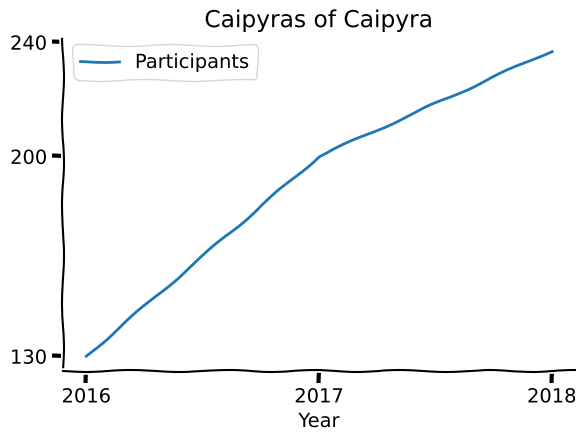
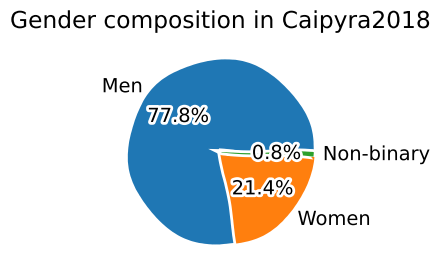
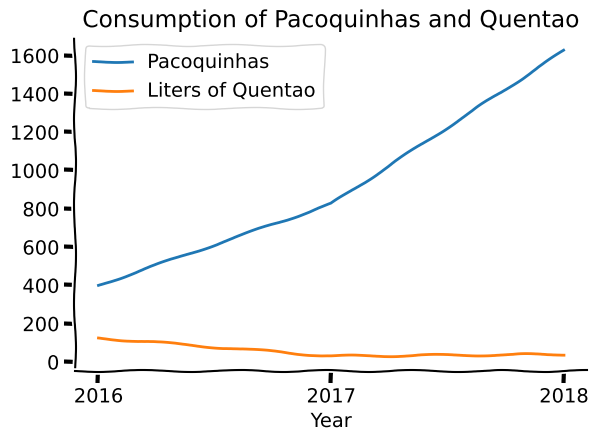
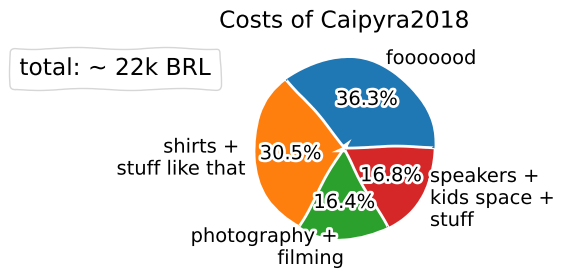

These figures' Python source, in order:
import matplotlib.pyplot as plt
import matplotlib.lines  as lines
import numpy as np

# dados em cada ano
# [redacted]
anos    = [2016, 2017, 2018]
paçocas = [400, 825, 1625]
quentao = [125, 30, 40]
sonhos  = [696000, 1435500, 2871666] # milhares de sonhos em cada ano
carreta = [55, 90, 137]

participantes = [130, 200, 237]

# real costs a bit masked, but kept in proportion due to legal reasons
custos = {'fooooood' : 8137,
          'shirts + \nstuff like that' : 6842,
          'photography + \nfilming' : 3666,
          'speakers + \nkids space + \nstuff' : 3777}

# participantes x ano
with plt.xkcd():
    fig = plt.figure()
    ax = fig.add_axes((0.1, 0.2, 0.8, 0.7))
    ax.spines['right'].set_color('none')
    ax.spines['top'].set_color('none')
    plt.xticks(anos)
    plt.yticks([130, 200, 240])

    plt.plot(anos, participantes, '-', label = "Participants")
    plt.title("Caipyras of Caipyra")
    plt.xlabel("Year")
    plt.legend()
    plt.savefig("peoples.png",
                dpi = 150,
                transparent = True)


# generos em 2018
with plt.xkcd():
    fig, ax = plt.subplots(figsize=(6, 3), subplot_kw=dict(aspect="equal"))

    data = [200, 55, 2]
    generos = ['Men', 'Women', 'Non-binary']
    ax.pie(data, labels = generos, autopct ='%1.1f%%')

    plt.title("Gender composition in Caipyra2018")
    plt.tight_layout()
    plt.savefig("generos.png",
                dpi = 150,
                transparent = True)

# comidas x ano
with plt.xkcd():
    print("foods.png")
    fig = plt.figure()
    ax = fig.add_axes((0.1, 0.2, 0.8, 0.7))
    ax.spines['right'].set_color('none')
    ax.spines['top'].set_color('none')
    plt.xticks(anos)

    plt.plot(anos, paçocas, '-', label = "Pacoquinhas")
    plt.plot(anos, quentao, '-', label = "Liters of Quentao")

    plt.title("Consumption of Pacoquinhas and Quentao")
    plt.xlabel("Year")
    plt.legend()
    plt.savefig("foods.png",
                dpi = 150,
                transparent = True)


# custos em 2018
with plt.xkcd():
    print("custos.png")
    fig, ax = plt.subplots(figsize=(6, 3), subplot_kw=dict(aspect="equal"))

    ax.pie(custos.values(), labels = custos.keys(), autopct ='%1.1f%%')

    linhazinha = lines.Line2D([0], [0])
    ax.legend([linhazinha], ["total: ~ 22k BRL"],
              handlelength = 0, handletextpad = 0,
              fontsize = 'large', fancybox=True,
              loc="upper right",
              bbox_to_anchor=(0, 0, 0, 1)
              )

    plt.title("Costs of Caipyra2018")
    plt.tight_layout()
    plt.savefig("custos.png",
                dpi = 150,
                transparent = True)